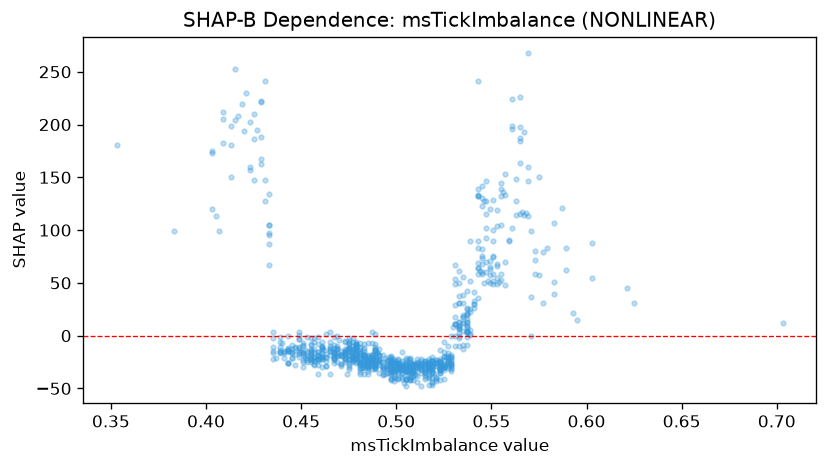

The data file committed next to this chart (first rows):
feature_value, shap_value
0.504, -44.96
0.485, -28.82
0.549, 65.22
0.455, -14.08
0.47, -3.67
0.499, -38.11
0.494, -21.59
0.465, -18.75
0.5, -33.74
0.478, -12.6
0.501, -29.74
0.525, -27.04
0.455, -22.56
0.533, 13.21
0.483, -36.44
0.516, -26.26
0.525, -29.96
0.443, -11.98
0.477, -12.89
0.509, -33.32
0.515, -32.67
0.537, 12.63
0.496, -28.67
0.475, -12.28
0.477, -21.22
0.479, -21
0.525, -27.92
0.499, -32.58
0.517, -30.79
0.541, 32.38
0.452, -19.02
0.495, -28.31
0.455, -16.47
0.506, -22.08
0.521, -25.52
0.537, 4.876
0.495, -24.16
0.553, 67.57
0.507, -20.73
0.505, -26.04
0.519, -23.73
0.483, -18.8
0.512, -30.79
0.512, -26.55
0.539, 0.6168
0.51, -28.18
0.495, -26.02
0.487, -22.08
0.489, -18.73
0.537, 26.21
0.509, -26.86
0.527, -25.6
0.508, -27.76
0.533, 2.761
0.496, -23.79
0.483, -15.7
0.533, 7.293
0.565, 163.9
0.475, -25.65
0.506, -33.86
... 856 more rows
